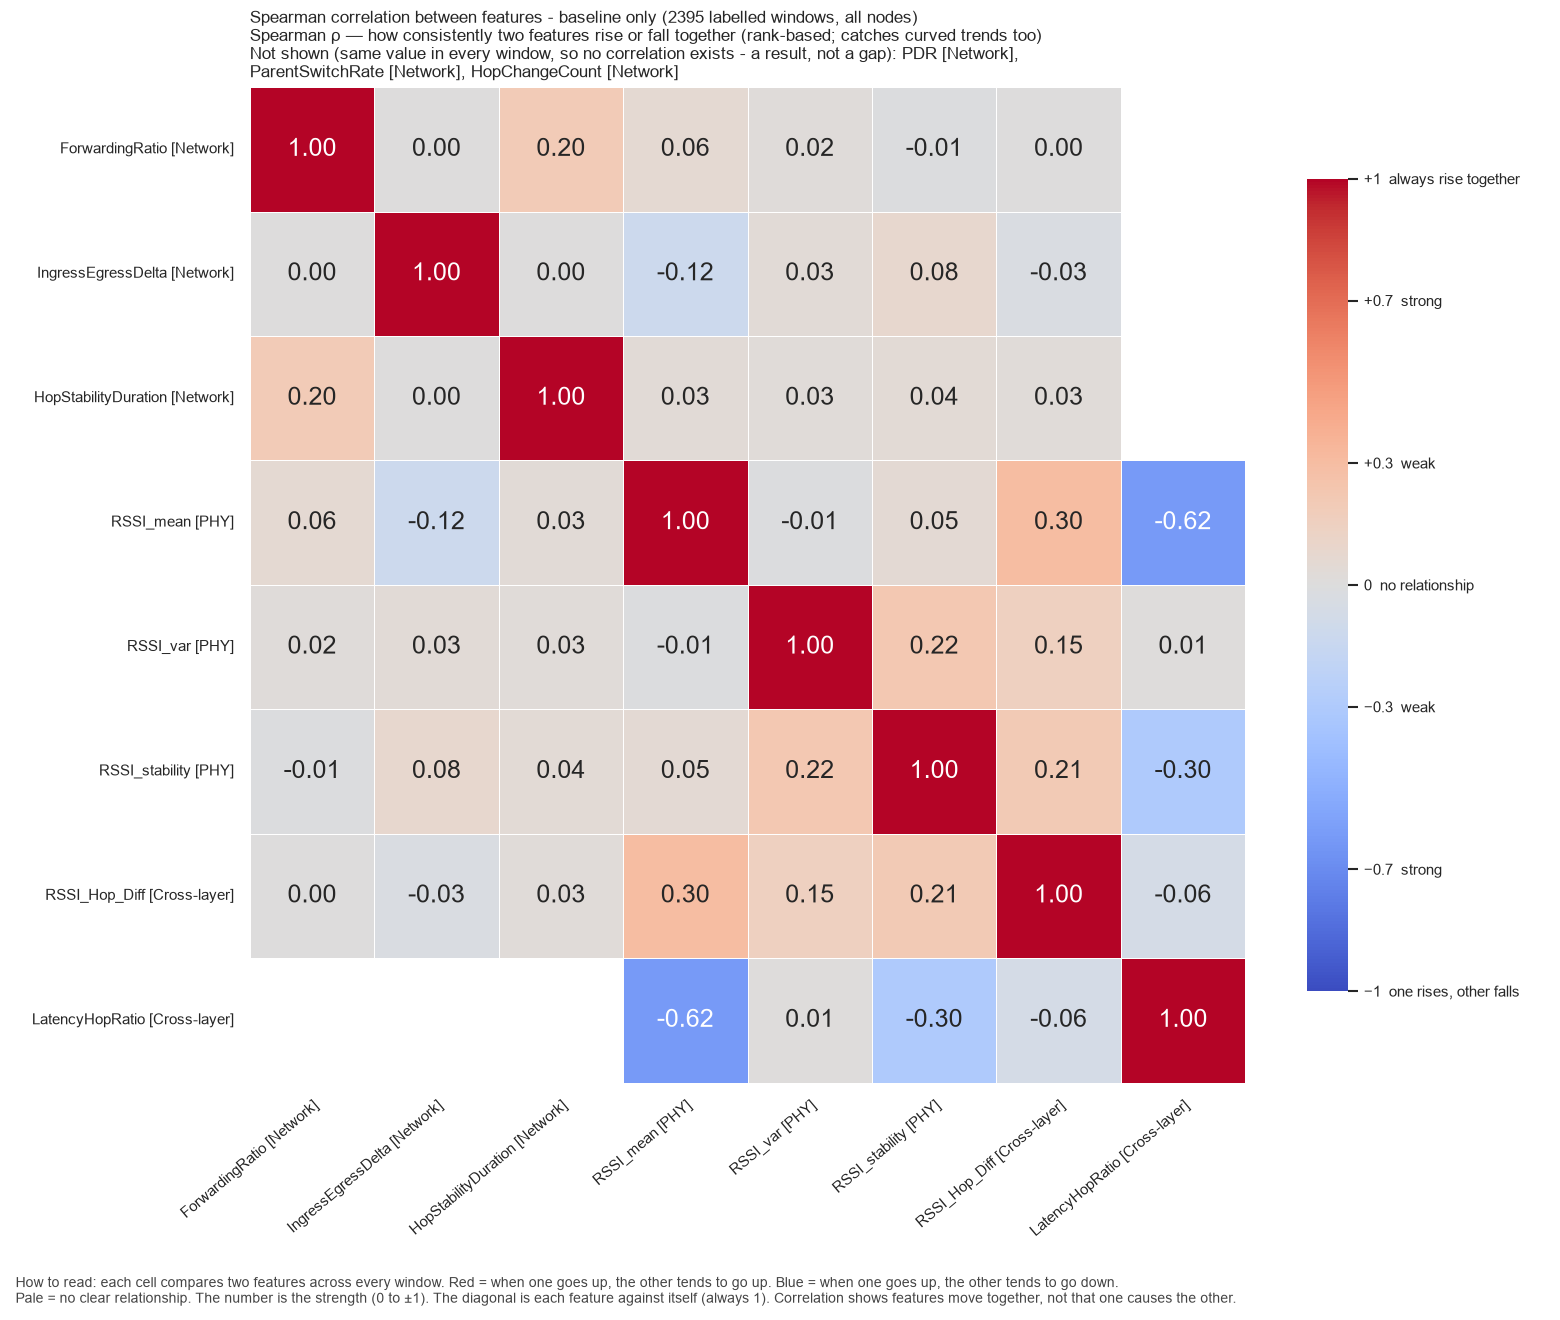

Data behind this chart, as committed beside it:
, ForwardingRatio, IngressEgressDelta, HopStabilityDuration, RSSI_mean, RSSI_var, RSSI_stability, RSSI_Hop_Diff, LatencyHopRatio
ForwardingRatio, 1.0, 0.0, 0.2005, 0.06055, 0.02145, -0.01378, 0.002215, 
IngressEgressDelta, 0.0, 1.0, 0.002513, -0.122, 0.0328, 0.07914, -0.02576, 
HopStabilityDuration, 0.2005, 0.002513, 1.0, 0.03198, 0.02689, 0.04464, 0.02818, 
RSSI_mean, 0.06055, -0.122, 0.03198, 1.0, -0.01294, 0.0537, 0.304, -0.6191
RSSI_var, 0.02145, 0.0328, 0.02689, -0.01294, 1.0, 0.2235, 0.151, 0.01448
RSSI_stability, -0.01378, 0.07914, 0.04464, 0.0537, 0.2235, 1.0, 0.2083, -0.2993
RSSI_Hop_Diff, 0.002215, -0.02576, 0.02818, 0.304, 0.151, 0.2083, 1.0, -0.06423
LatencyHopRatio, , , , -0.6191, 0.01448, -0.2993, -0.06423, 1.0
